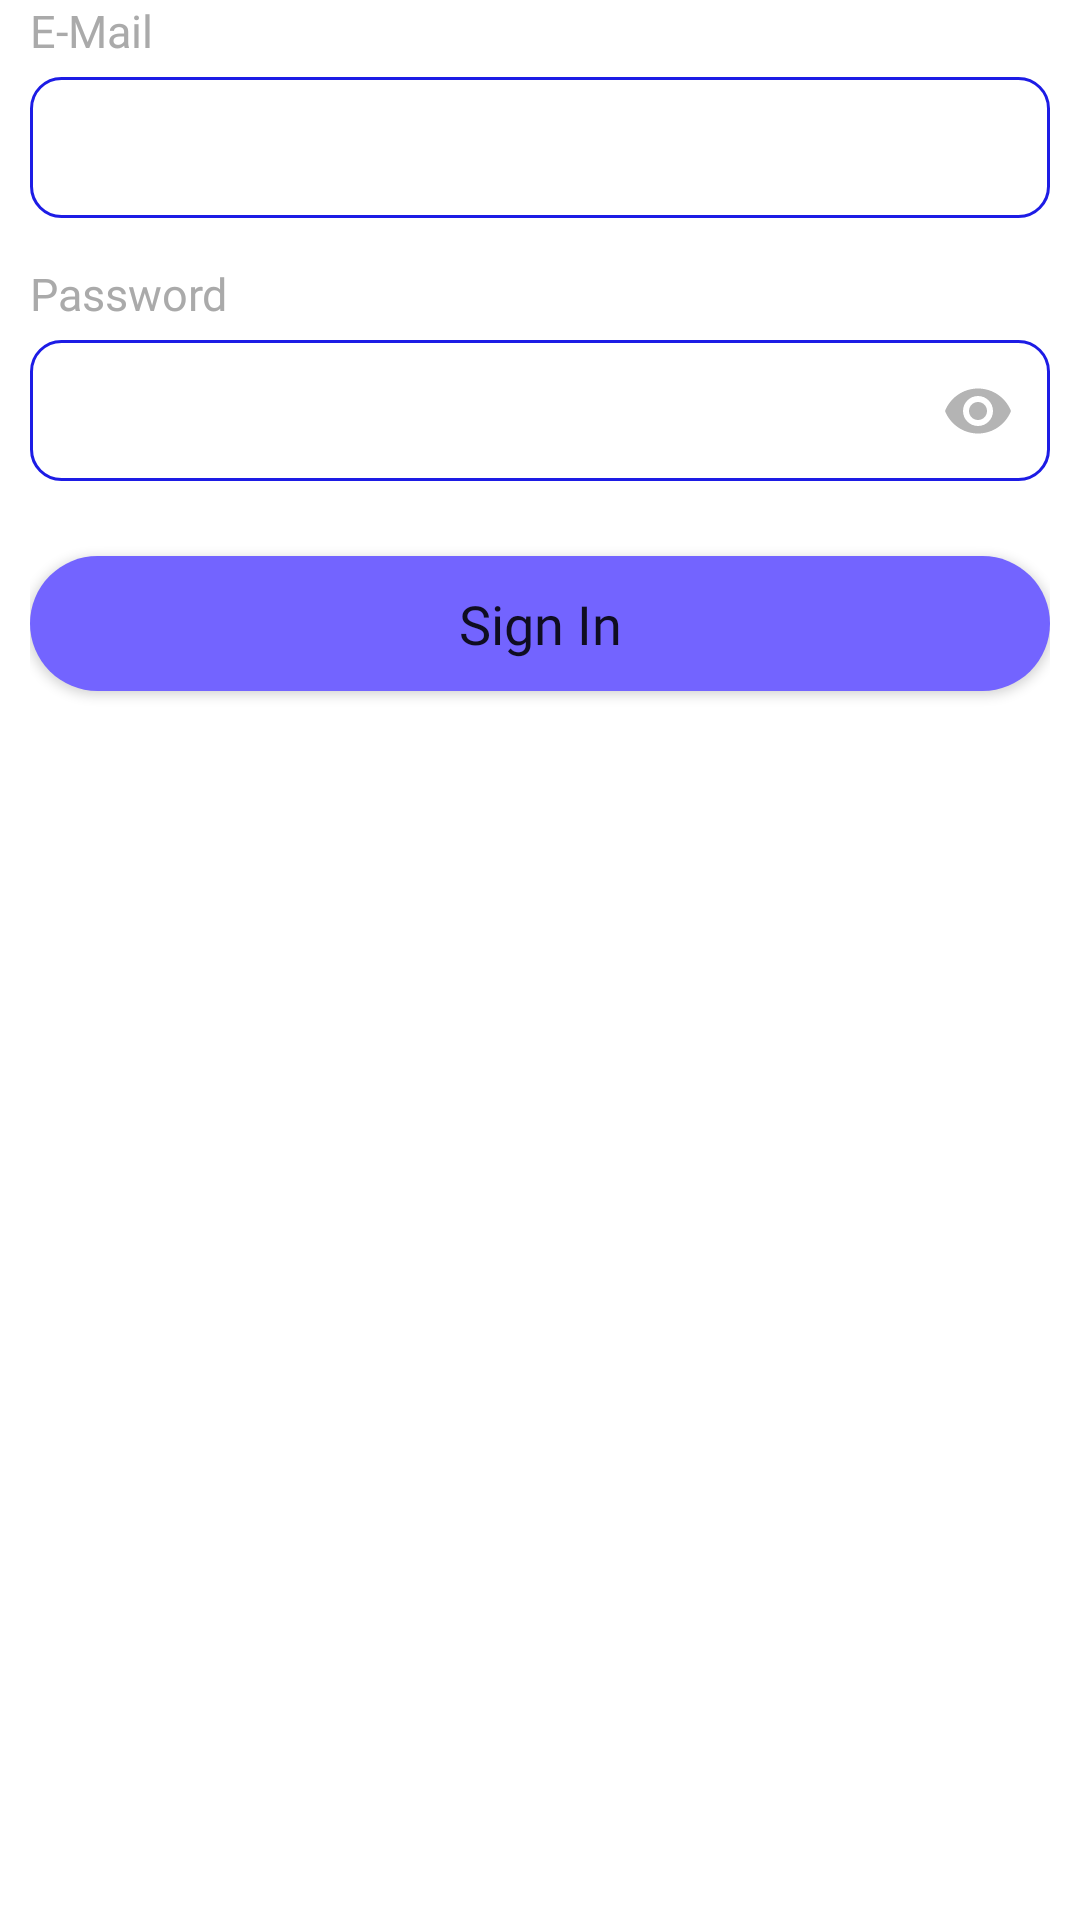

The Android layout XML behind this screen, and the referenced resources:
<!-- AndroidManifest.xml: application theme Theme.ShoppingApp -->
<!-- res/layout/fragment_sign_in.xml -->
<?xml version="1.0" encoding="utf-8"?>
<androidx.constraintlayout.widget.ConstraintLayout xmlns:android="http://schemas.android.com/apk/res/android"
    xmlns:tools="http://schemas.android.com/tools"
    android:layout_width="match_parent"
    android:layout_height="match_parent"
    android:orientation="vertical"
    xmlns:app="http://schemas.android.com/apk/res-auto"
    tools:context=".ui.auth.signin.SignInFragment">

        <LinearLayout
            android:layout_width="match_parent"
            android:layout_height="wrap_content"
            android:orientation="vertical"
            android:layout_marginHorizontal="10dp"
            app:layout_constraintTop_toTopOf="parent"
            app:layout_constraintStart_toStartOf="parent"
            app:layout_constraintEnd_toEndOf="parent">
        <TextView
            android:layout_width="wrap_content"
            android:layout_height="wrap_content"
            android:fontFamily="@font/open_sans"
            android:text="@string/e_mail"
            android:textColor="@android:color/darker_gray"
            android:textSize="15sp"
            tools:layout_editor_absoluteX="19dp"
            tools:layout_editor_absoluteY="402dp" />

        <com.google.android.material.textfield.TextInputLayout
            style="@style/Widget.MaterialComponents.TextInputLayout.OutlinedBox.Dense"

            android:layout_width="match_parent"
            android:layout_height="wrap_content">

            <com.google.android.material.textfield.TextInputEditText
                android:id="@+id/etEmail"
                android:layout_width="match_parent"
                android:layout_height="47dp"
                android:background="@drawable/custom_et"
                android:inputType="textEmailAddress"
                android:textSize="15sp"
                android:fontFamily="@font/open_sans_light"/>
        </com.google.android.material.textfield.TextInputLayout>

        <Space
            android:layout_width="match_parent"
            android:layout_height="15dp" />

        <TextView
            android:layout_width="wrap_content"
            android:layout_height="wrap_content"
            android:fontFamily="@font/open_sans"
            android:text="@string/password"
            android:textColor="@android:color/darker_gray"
            android:textSize="15sp"
            tools:layout_editor_absoluteX="19dp"
            tools:layout_editor_absoluteY="402dp" />

        <com.google.android.material.textfield.TextInputLayout
            style="@style/Widget.MaterialComponents.TextInputLayout.OutlinedBox.Dense"
            android:layout_width="match_parent"
            android:layout_height="wrap_content"
            app:passwordToggleEnabled="true"
            app:passwordToggleTint="#B4B4B4">

            <com.google.android.material.textfield.TextInputEditText
                android:id="@+id/etPassword"
                android:layout_width="match_parent"
                android:layout_height="47dp"
                android:background="@drawable/custom_et"
                android:inputType="textPassword"
                android:fontFamily="@font/open_sans_light"
                android:textSize="15sp"/>
        </com.google.android.material.textfield.TextInputLayout>

        <Space
            android:layout_width="match_parent"
            android:layout_height="25dp" />

        <Button
            android:id="@+id/btnSignIn"
            android:layout_width="match_parent"
            android:layout_height="45dp"
            android:background="@drawable/bg_signin_btn"
            android:fontFamily="@font/open_sans"
            android:text="@string/sign_in"
            android:textAllCaps="false"
            android:textSize="18sp"
            app:backgroundTint="#7364FF"
            />
                <Space
                    android:layout_width="match_parent"
                    android:layout_height="25dp" />

        </LinearLayout>

</androidx.constraintlayout.widget.ConstraintLayout>
<!-- resources referenced by this layout -->
<resources>
  <!-- drawable bg_signin_btn (drawable) -->
  <?xml version="1.0" encoding="utf-8"?>
  <selector xmlns:android="http://schemas.android.com/apk/res/android">
      <item>
          <shape android:shape="rectangle">
              <solid android:color="@color/purple" />
              <corners android:radius="25dp" />
          </shape>
      </item>
  </selector>
  <!-- drawable custom_et (drawable) -->
  <?xml version="1.0" encoding="utf-8"?>
  <selector xmlns:android="http://schemas.android.com/apk/res/android">
      <item android:state_enabled="true" android:state_focused="true">
          <shape android:shape="rectangle">
              <solid android:color="@color/white" />
              <stroke android:width="1dp" android:color="@color/lighter_blue" />
              <corners android:radius="10dp"/>
              <padding android:left="8dp" />
          </shape>
      </item>
  
      <item android:state_enabled="true" >
          <shape android:shape="rectangle">
              <solid android:color="@color/white" />
              <stroke android:width="1dp" android:color="@color/darker_blue" />
              <corners android:radius="10dp"/>
              <padding android:left="8dp" />
          </shape>
      </item>
  
  </selector>
  <string name="e_mail">E-Mail</string>
  <string name="password">Password</string>
  <string name="sign_in">Sign In</string>
  <style name="Theme.ShoppingApp" parent="Theme.MaterialComponents.DayNight.DarkActionBar">
          
          <item name="colorPrimary">@color/lighter_blue</item>
          <item name="colorPrimaryVariant">@color/lighter_blue</item>
          <item name="colorOnPrimary">@color/white</item>
          
          <item name="colorSecondary">@color/teal_200</item>
          <item name="colorSecondaryVariant">@color/teal_700</item>
          <item name="colorOnSecondary">@color/black</item>
          
          <item name="android:statusBarColor">?attr/colorPrimaryVariant</item>
          
  
      </style>
  <color name="purple">#7978FF</color>
  <color name="white">#FFFFFFFF</color>
  <color name="lighter_blue">#4649FF</color>
  <color name="darker_blue">#1D1CE5</color>
  <color name="teal_200">#FF03DAC5</color>
  <color name="teal_700">#FF018786</color>
  <color name="black">#FF000000</color>
</resources>
